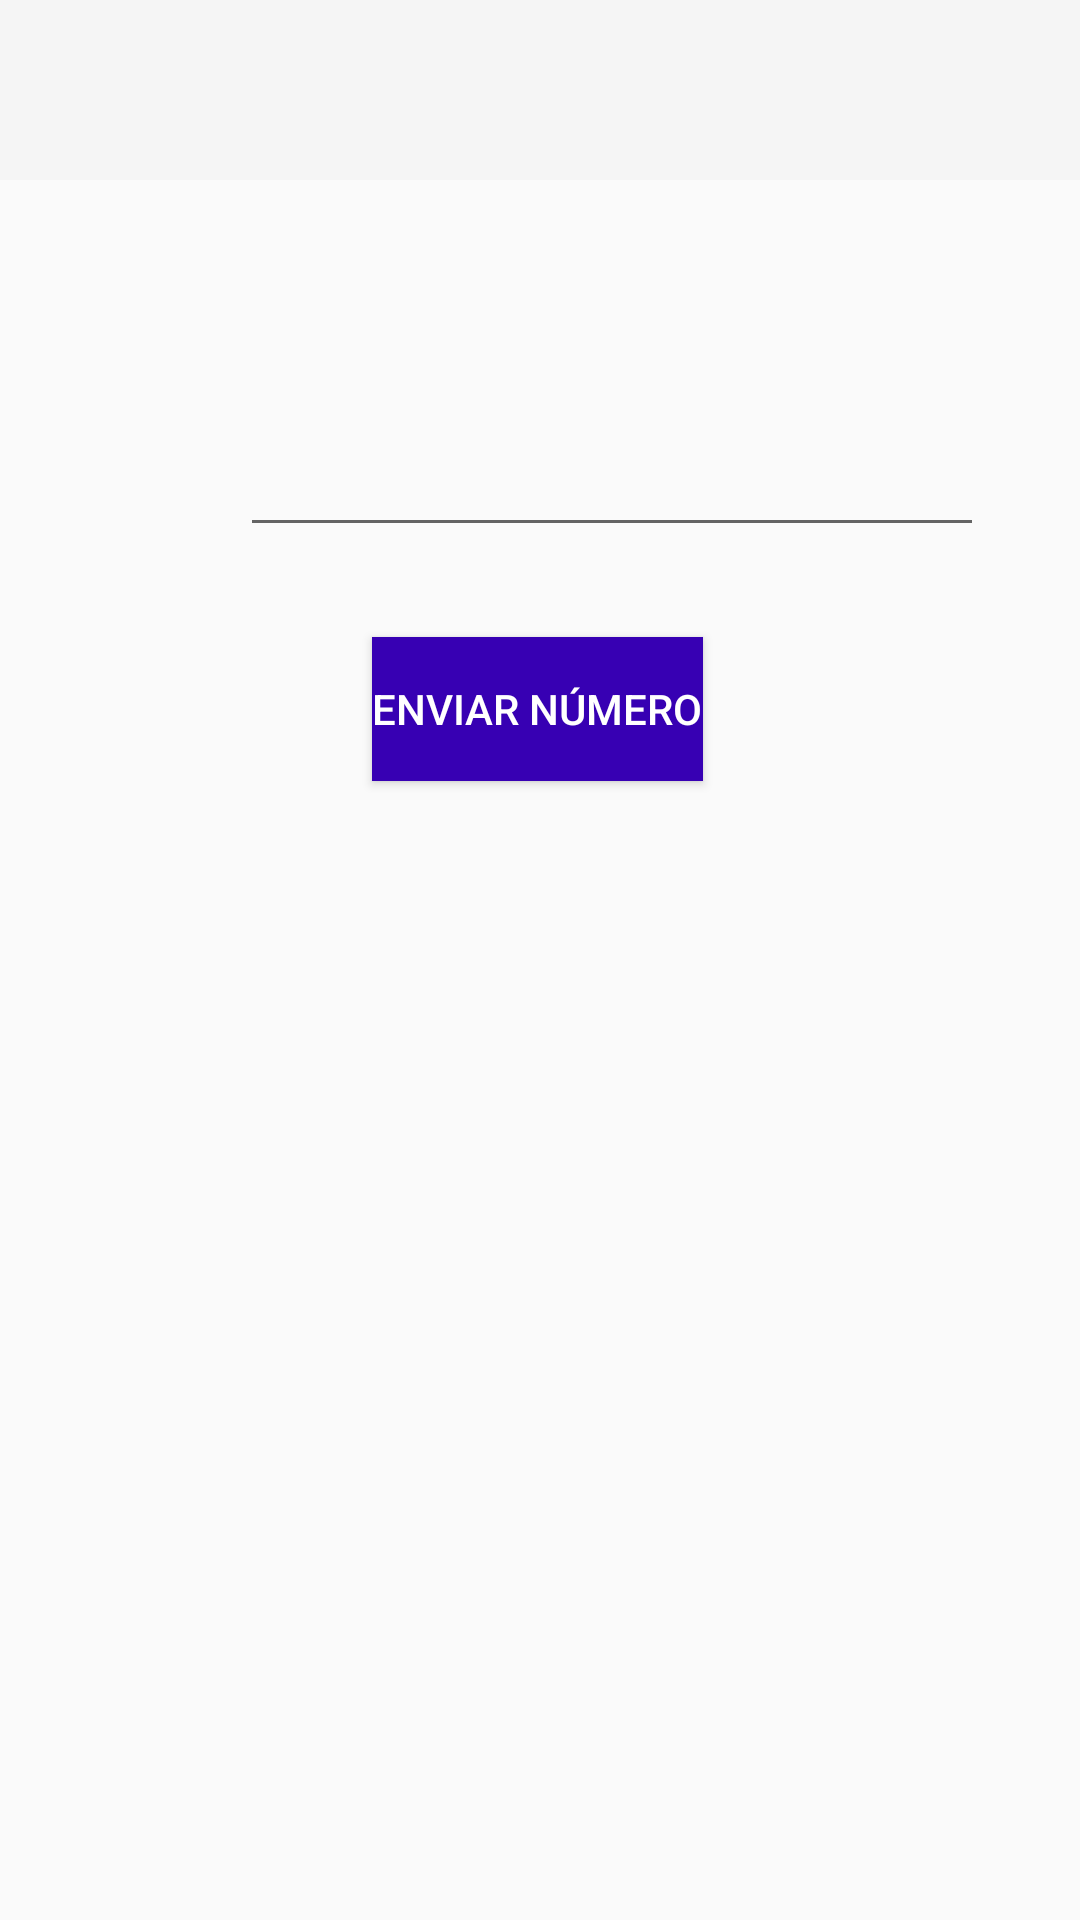

Reconstruct the res/layout file that produces this screen, plus the resources it refers to.
<!-- AndroidManifest.xml: application theme AppTheme -->
<!-- res/layout/activity_editext_number.xml -->
<?xml version="1.0" encoding="utf-8"?>
<RelativeLayout xmlns:android="http://schemas.android.com/apk/res/android"
    xmlns:app="http://schemas.android.com/apk/res-auto"
    xmlns:tools="http://schemas.android.com/tools"
    android:layout_width="match_parent"
    android:layout_height="match_parent"
    android:orientation="vertical"
    tools:context=".EditextNumber">

    <com.google.android.material.appbar.AppBarLayout
        android:id="@+id/appBar"
        android:layout_width="match_parent"
        android:layout_height="60dp"
        android:theme="@style/ThemeOverlay.AppCompat.ActionBar">

        <androidx.appcompat.widget.Toolbar
            android:id="@+id/toolbar"
            android:layout_width="match_parent"
            android:layout_height="?attr/actionBarSize"
            android:background="?attr/colorPrimary"/>

    </com.google.android.material.appbar.AppBarLayout>


    <com.google.android.material.textfield.TextInputLayout
        android:id="@+id/til_nombre"
        android:layout_width="248dp"
        android:layout_height="wrap_content"
        android:layout_marginLeft="80dp"
        android:layout_marginTop="130dp">

        <EditText
            android:id="@+id/edtDatos"
            android:layout_width="248dp"
            android:layout_height="match_parent"
            android:ems="10"
            android:inputType="number"
            android:singleLine="true"
            android:maxLength="15"/>

    </com.google.android.material.textfield.TextInputLayout>


    <Button
        android:id="@+id/btn_SendDatos"
        android:layout_width="wrap_content"
        android:layout_height="wrap_content"
        android:layout_below="@id/til_nombre"
        android:layout_marginStart="124dp"
        android:layout_marginTop="30dp"
        android:background="@color/purple_700"
        android:gravity="center"
        android:text="Enviar Número"
        android:textColor="@color/white" />




</RelativeLayout>
<!-- resources referenced by this layout -->
<resources>
  <style name="AppTheme" parent="Theme.AppCompat.Light.NoActionBar">
          
          <item name="windowActionBar">false</item>
          <item name="windowNoTitle">true</item>
  
          
      </style>
  <!-- not gathered from this repository: default colours our renderer supplied (Android Studio template values) -->
  <color name="purple_700">#FF3700B3</color>
  <color name="white">#FFFFFFFF</color>
</resources>
